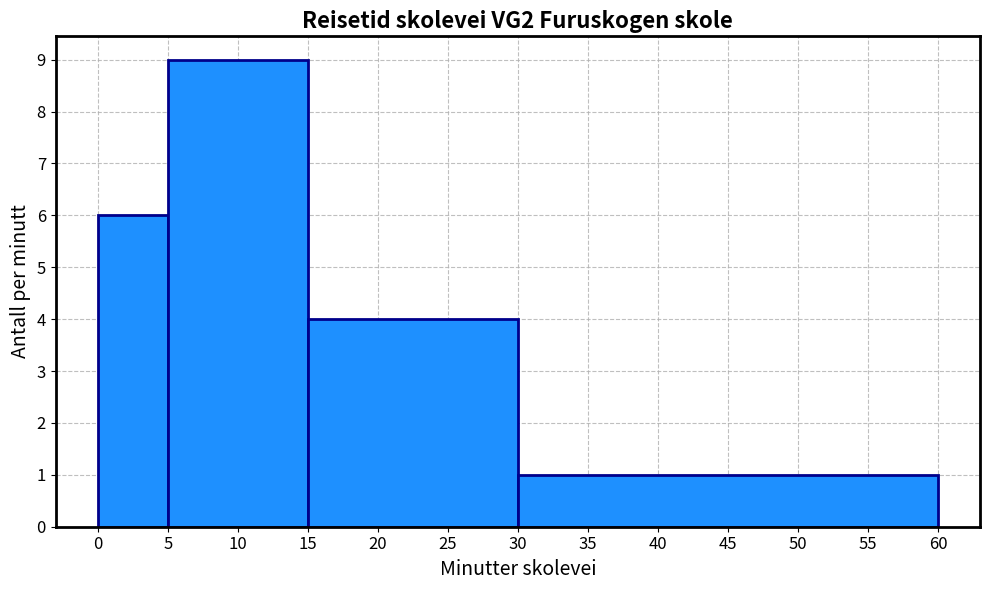

Recreate this plot in Python.
"""
Histogram-generator.


Author: Claude 4.5 02.12.2025
"""

import matplotlib.pyplot as plt
import numpy as np

def create_histogram(data_dict, color='skyblue', 
                    edge_color='black', edge_width=1.5,
                    font_size=12, title='Histogram', 
                    xlabel='Values', ylabel='Frequency Density',
                    x_tick_interval=None, y_tick_count=10):
    """
    Create a customizable histogram with frequency density from a dictionary.
    
    Parameters:
    -----------
    data_dict : dict
        Dictionary where each key represents a class with attributes:
        - 'start': x-value where the class begins
        - 'width': width of the class
        - 'frequency': frequency count for the class
        Example: {
            'class1': {'start': 0, 'width': 5, 'frequency': 10},
            'class2': {'start': 5, 'width': 5, 'frequency': 15}
        }
    color : str
        Color of the bars
    edge_color : str
        Color of the bar edges
    edge_width : float
        Width of the bar edges
    font_size : int
        Font size for labels and title
    title : str
        Title of the histogram
    xlabel : str
        Label for x-axis
    ylabel : str
        Label for y-axis (frequency density)
    x_tick_interval : float, optional
        Interval between x-axis ticks. If None, uses automatic spacing
    y_tick_count : int
        Approximate number of ticks on y-axis (default: 10)
    """
    
    # Extract data from dictionary
    starts = []
    widths = []
    frequencies = []
    
    for class_name, class_data in data_dict.items():
        starts.append(class_data['start'])
        widths.append(class_data['width'])
        frequencies.append(class_data['frequency'])
    
    # Convert to numpy arrays
    starts = np.array(starts)
    widths = np.array(widths)
    frequencies = np.array(frequencies)
    
    # Calculate frequency densities
    densities = frequencies / widths
    
    # Create figure and axis
    fig, ax = plt.subplots(figsize=(10, 6))
    
    # Create bars with density heights
    for i in range(len(starts)):
        ax.bar(starts[i], densities[i], width=widths[i], 
               align='edge', color=color, edgecolor=edge_color,
               linewidth=edge_width)
    
    # Customize fonts
    ax.set_title(title, fontsize=font_size + 2, fontweight='bold')
    ax.set_xlabel(xlabel, fontsize=font_size)
    ax.set_ylabel(ylabel, fontsize=font_size)
    ax.tick_params(labelsize=font_size - 2)
    
    # Adjust spine widths
    for spine in ax.spines.values():
        spine.set_linewidth(edge_width)
    
    # Set tick intervals for higher resolution
    if x_tick_interval is not None:
        x_min = np.min(starts)
        x_max = np.max(starts + widths)
        ax.set_xticks(np.arange(x_min, x_max + x_tick_interval, x_tick_interval))
    
    # Set y-axis tick count
    ax.yaxis.set_major_locator(plt.MaxNLocator(y_tick_count))
    
    # Add grid for better readability
    ax.grid(axis='both', alpha=0.8, linestyle='--')
    ax.set_axisbelow(True)
    
    plt.tight_layout()
    return fig, ax, frequencies, densities, starts, widths


# Example usage
if __name__ == "__main__":
    # Create sample data dictionary
    data = {
        'class1': {'start': 0, 'width': 5, 'frequency': 30},
        'class2': {'start': 5, 'width': 10, 'frequency': 90},
        'class3': {'start': 15, 'width': 15, 'frequency': 60},
        'class4': {'start': 30, 'width': 30, 'frequency': 30},
    }
    
    # Create histogram with custom parameters
    fig, ax, frequencies, densities, starts, widths = create_histogram(
        data_dict=data,
        color='dodgerblue',       # Bar color
        edge_color='darkblue',     # Edge color
        edge_width=2,             # Edge width
        font_size=14,             # Font size
        title='Reisetid skolevei VG2 Furuskogen skole',
        xlabel='Minutter skolevei',
        ylabel='Antall per minutt',
        x_tick_interval=5,      # Show tick every 2.5 units on x-axis
        y_tick_count=10           # Show approximately 15 ticks on y-axis
    )
    
    plt.show()
    
    # Print frequency information
    print("\nClass intervals, frequencies, and densities:")
    for i, class_name in enumerate(data.keys()):
        end = starts[i] + widths[i]
        print(f"{class_name}: [{starts[i]:.1f}, {end:.1f}): "
              f"Frequency = {int(frequencies[i])}, "
              f"Density = {densities[i]:.2f}")
